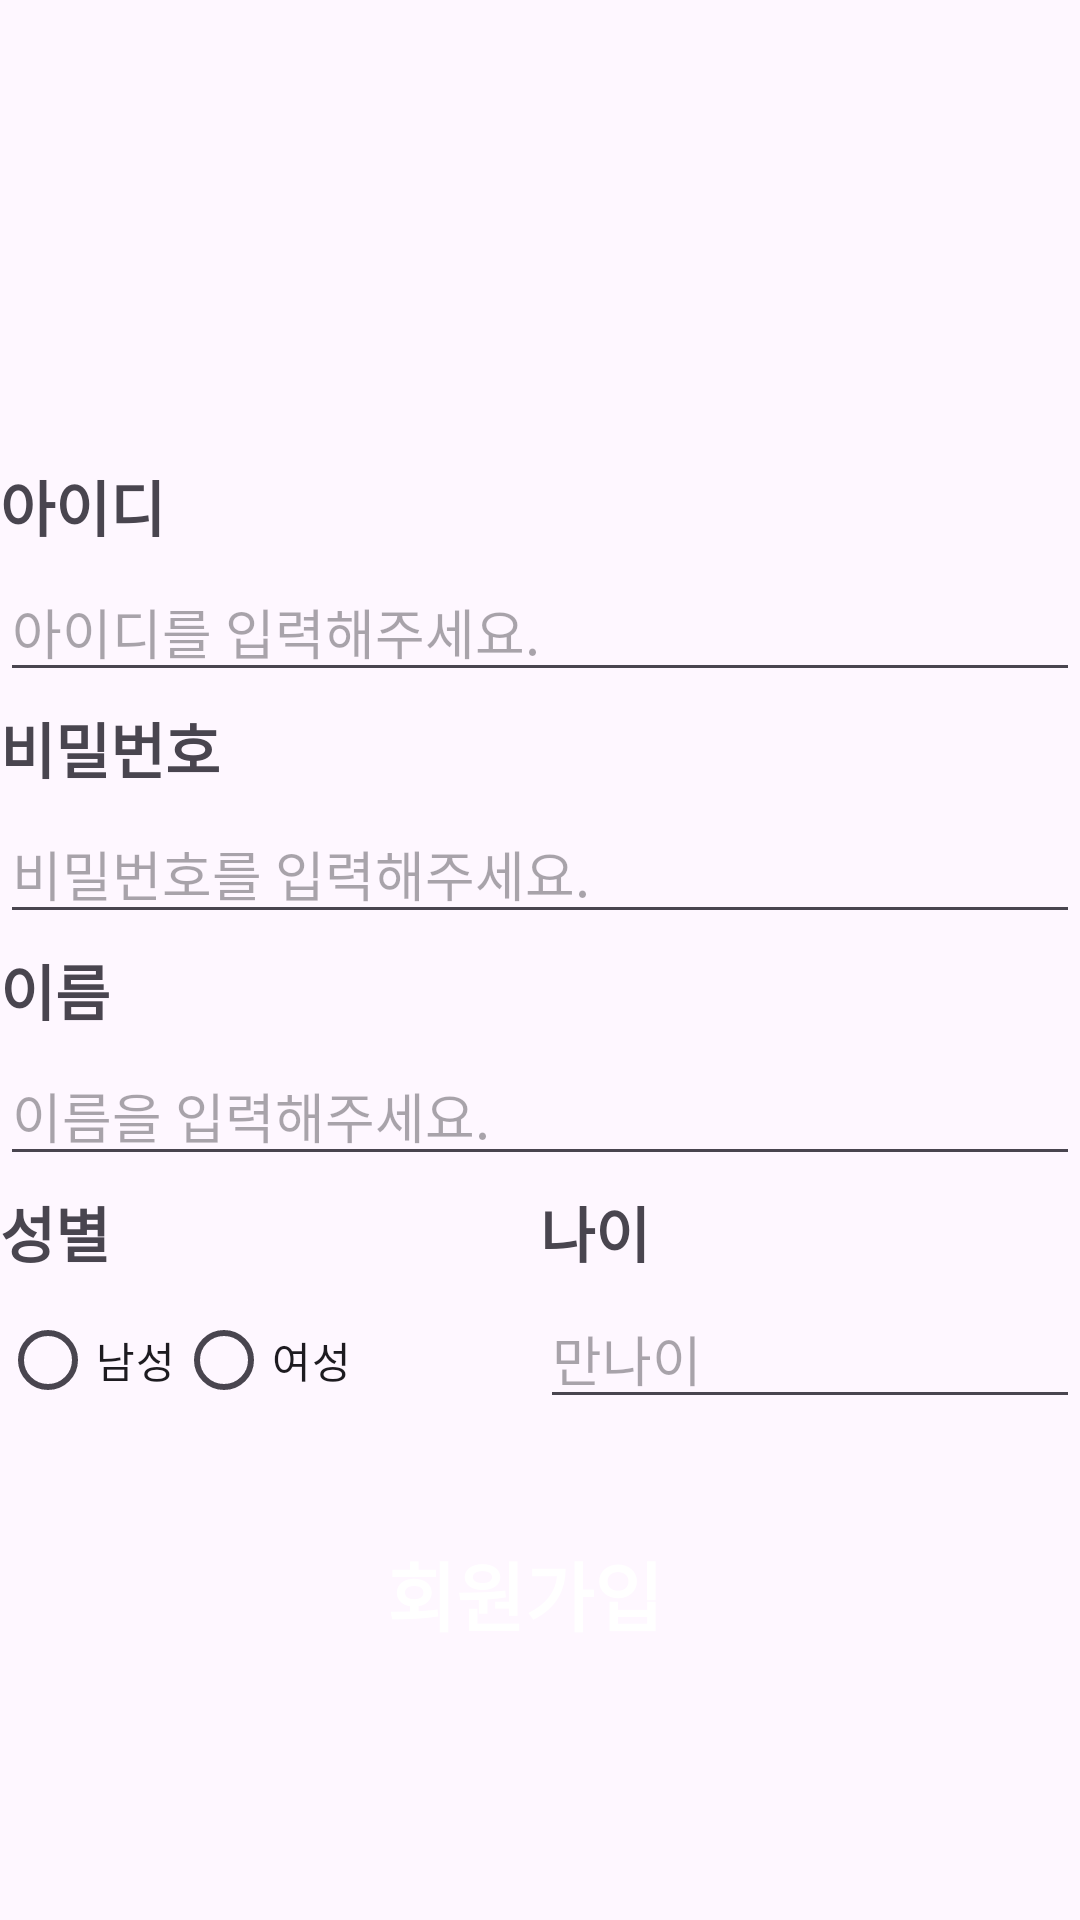

The Android layout XML behind this screen, and the referenced resources:
<!-- AndroidManifest.xml: application theme Theme.HH_SignUp -->
<!-- res/layout/activity_sign_up.xml -->
<?xml version="1.0" encoding="utf-8"?>
<androidx.constraintlayout.widget.ConstraintLayout xmlns:android="http://schemas.android.com/apk/res/android"
    xmlns:app="http://schemas.android.com/apk/res-auto"
    xmlns:tools="http://schemas.android.com/tools"
    android:id="@+id/main"
    android:layout_width="match_parent"
    android:layout_height="match_parent"
    android:layout_marginStart="30dp"
    android:layout_marginEnd="30dp"
    tools:context=".SignUpActivity">


    <ImageView
        android:id="@+id/iv_signUp_image"
        android:layout_width="100dp"
        android:layout_height="100dp"
        android:layout_marginTop="50dp"
        android:src="@drawable/img_key"
        app:layout_constraintEnd_toEndOf="parent"
        app:layout_constraintStart_toStartOf="parent"
        app:layout_constraintTop_toTopOf="parent" />

    <TextView
        android:id="@+id/tv_signUp_id"
        android:layout_width="0dp"
        android:layout_height="wrap_content"
        android:layout_marginTop="4dp"
        android:text="아이디"
        android:textSize="20sp"
        android:textStyle="bold"
        app:layout_constraintStart_toStartOf="parent"
        app:layout_constraintTop_toBottomOf="@+id/iv_signUp_image" />

    <EditText
        android:id="@+id/et_signUp_id"
        android:layout_width="0dp"
        android:layout_height="wrap_content"
        android:layout_marginTop="4dp"
        android:ems="14"
        android:inputType="text"
        android:hint="아이디를 입력해주세요."
        app:layout_constraintStart_toStartOf="@+id/tv_signUp_id"
        app:layout_constraintTop_toBottomOf="@+id/tv_signUp_id"
        app:layout_constraintEnd_toEndOf="parent"/>

    <TextView
        android:id="@+id/tv_signUp_pwd"
        android:layout_width="0dp"
        android:layout_height="wrap_content"
        android:layout_marginTop="4dp"
        android:text="비밀번호"
        android:textSize="20sp"
        android:textStyle="bold"
        app:layout_constraintStart_toStartOf="@+id/et_signUp_id"
        app:layout_constraintTop_toBottomOf="@+id/et_signUp_id" />

    <EditText
        android:id="@+id/et_signUp_pwd"
        android:layout_width="0dp"
        android:layout_height="wrap_content"
        android:layout_marginTop="4dp"
        android:ems="14"
        android:inputType="numberPassword"
        android:hint="비밀번호를 입력해주세요."
        app:layout_constraintEnd_toEndOf="parent"
        app:layout_constraintStart_toStartOf="@+id/tv_signUp_pwd"
        app:layout_constraintTop_toBottomOf="@+id/tv_signUp_pwd" />

    <TextView
        android:id="@+id/tv_signUp_name"
        android:layout_width="0dp"
        android:layout_height="wrap_content"
        android:layout_marginTop="4dp"
        android:text="이름"
        android:textSize="20sp"
        android:textStyle="bold"
        app:layout_constraintEnd_toEndOf="parent"
        app:layout_constraintStart_toStartOf="parent"
        app:layout_constraintTop_toBottomOf="@+id/et_signUp_pwd" />

    <EditText
        android:id="@+id/et_signUp_name"
        android:layout_width="0dp"
        android:layout_height="wrap_content"
        android:layout_marginTop="4dp"
        android:ems="14"
        android:inputType="text"
        android:hint="이름을 입력해주세요."
        app:layout_constraintEnd_toEndOf="parent"
        app:layout_constraintStart_toStartOf="@+id/tv_signUp_name"
        app:layout_constraintTop_toBottomOf="@+id/tv_signUp_name" />

    <TextView
        android:id="@+id/tv_signUp_gender"
        android:layout_width="wrap_content"
        android:layout_height="wrap_content"
        android:layout_marginTop="4dp"
        android:text="성별"
        android:textSize="20sp"
        android:textStyle="bold"
        app:layout_constraintStart_toStartOf="@+id/et_signUp_name"
        app:layout_constraintTop_toBottomOf="@+id/et_signUp_name" />

    <TextView
        android:id="@+id/tv_signUp_age"
        android:layout_width="wrap_content"
        android:layout_height="wrap_content"
        android:layout_marginTop="4dp"
        android:text="나이"
        android:textSize="20sp"
        android:textStyle="bold"
        app:layout_constraintEnd_toEndOf="parent"
        app:layout_constraintStart_toEndOf="@+id/tv_signUp_gender"
        app:layout_constraintTop_toBottomOf="@+id/et_signUp_name" />


    <EditText
        android:id="@+id/et_signUp_age"
        android:layout_width="0dp"
        android:layout_height="wrap_content"
        android:ems="5"
        android:hint="만나이"
        android:inputType="number"
        app:layout_constraintBottom_toBottomOf="@+id/rg_gender"
        app:layout_constraintEnd_toEndOf="parent"
        app:layout_constraintStart_toStartOf="@+id/tv_signUp_age"
        app:layout_constraintTop_toBottomOf="@+id/tv_signUp_age" />


    <RadioGroup
        android:id="@+id/rg_gender"
        android:layout_width="wrap_content"
        android:layout_height="wrap_content"
        android:layout_marginTop="4dp"
        android:orientation="horizontal"
        app:layout_constraintStart_toStartOf="@+id/tv_signUp_gender"
        app:layout_constraintTop_toBottomOf="@+id/tv_signUp_gender">

        <RadioButton
            android:id="@+id/rb_male"
            android:layout_width="wrap_content"
            android:layout_height="wrap_content"
            android:text="남성"
            tools:layout_editor_absoluteX="36dp"
            tools:layout_editor_absoluteY="441dp" />

        <RadioButton
            android:id="@+id/rb_female"
            android:layout_width="wrap_content"
            android:layout_height="wrap_content"
            android:text="여성"
            tools:layout_editor_absoluteX="94dp"
            tools:layout_editor_absoluteY="441dp" />
    </RadioGroup>














    <androidx.constraintlayout.widget.ConstraintLayout
        android:id="@+id/btn_signUp_signUp"
        android:layout_width="match_parent"
        android:layout_height="wrap_content"
        android:layout_gravity="bottom"
        android:padding="10dp"
        android:layout_marginTop="30dp"
        android:elevation="5dp"
        android:background="@drawable/selector_btn_bg"
        app:layout_constraintTop_toBottomOf="@+id/et_signUp_age"
        tools:layout_editor_absoluteX="30dp">


        <TextView
            android:id="@+id/tv_signUp_btn"
            android:layout_width="wrap_content"
            android:layout_height="wrap_content"
            android:gravity="center"
            android:layout_marginEnd="10dp"
            android:text="회원가입"
            android:textColor="@color/btn_color"
            android:textSize="25sp"
            android:textStyle="bold"
            app:layout_constraintBottom_toBottomOf="parent"
            app:layout_constraintEnd_toEndOf="parent"
            app:layout_constraintStart_toStartOf="parent"
            app:layout_constraintTop_toTopOf="parent" />

    </androidx.constraintlayout.widget.ConstraintLayout>




</androidx.constraintlayout.widget.ConstraintLayout>
<!-- resources referenced by this layout -->
<resources>
  <!-- drawable selector_btn_bg (drawable) -->
  <?xml version="1.0" encoding="utf-8"?>
      <selector xmlns:android="http://schemas.android.com/apk/res/android">
          <item android:drawable="@drawable/btn_default" android:state_pressed="false"></item>
          <item android:drawable="@drawable/btn_press" android:state_pressed="true"></item>
      </selector>
  <style name="Theme.HH_SignUp" parent="Base.Theme.HH_SignUp" />
  <!-- drawable btn_press (drawable) -->
  <?xml version="1.0" encoding="utf-8"?>
  <shape xmlns:android="http://schemas.android.com/apk/res/android"
      android:shape="rectangle">
      <corners android:radius="30dp"/>
      <stroke
          android:color="#000000"
          android:width="2dp"/>
      <solid android:color="#FFFFFF"/>
  </shape>
  <style name="Base.Theme.HH_SignUp" parent="Theme.Material3.DayNight.NoActionBar">
          
          
      </style>
</resources>
